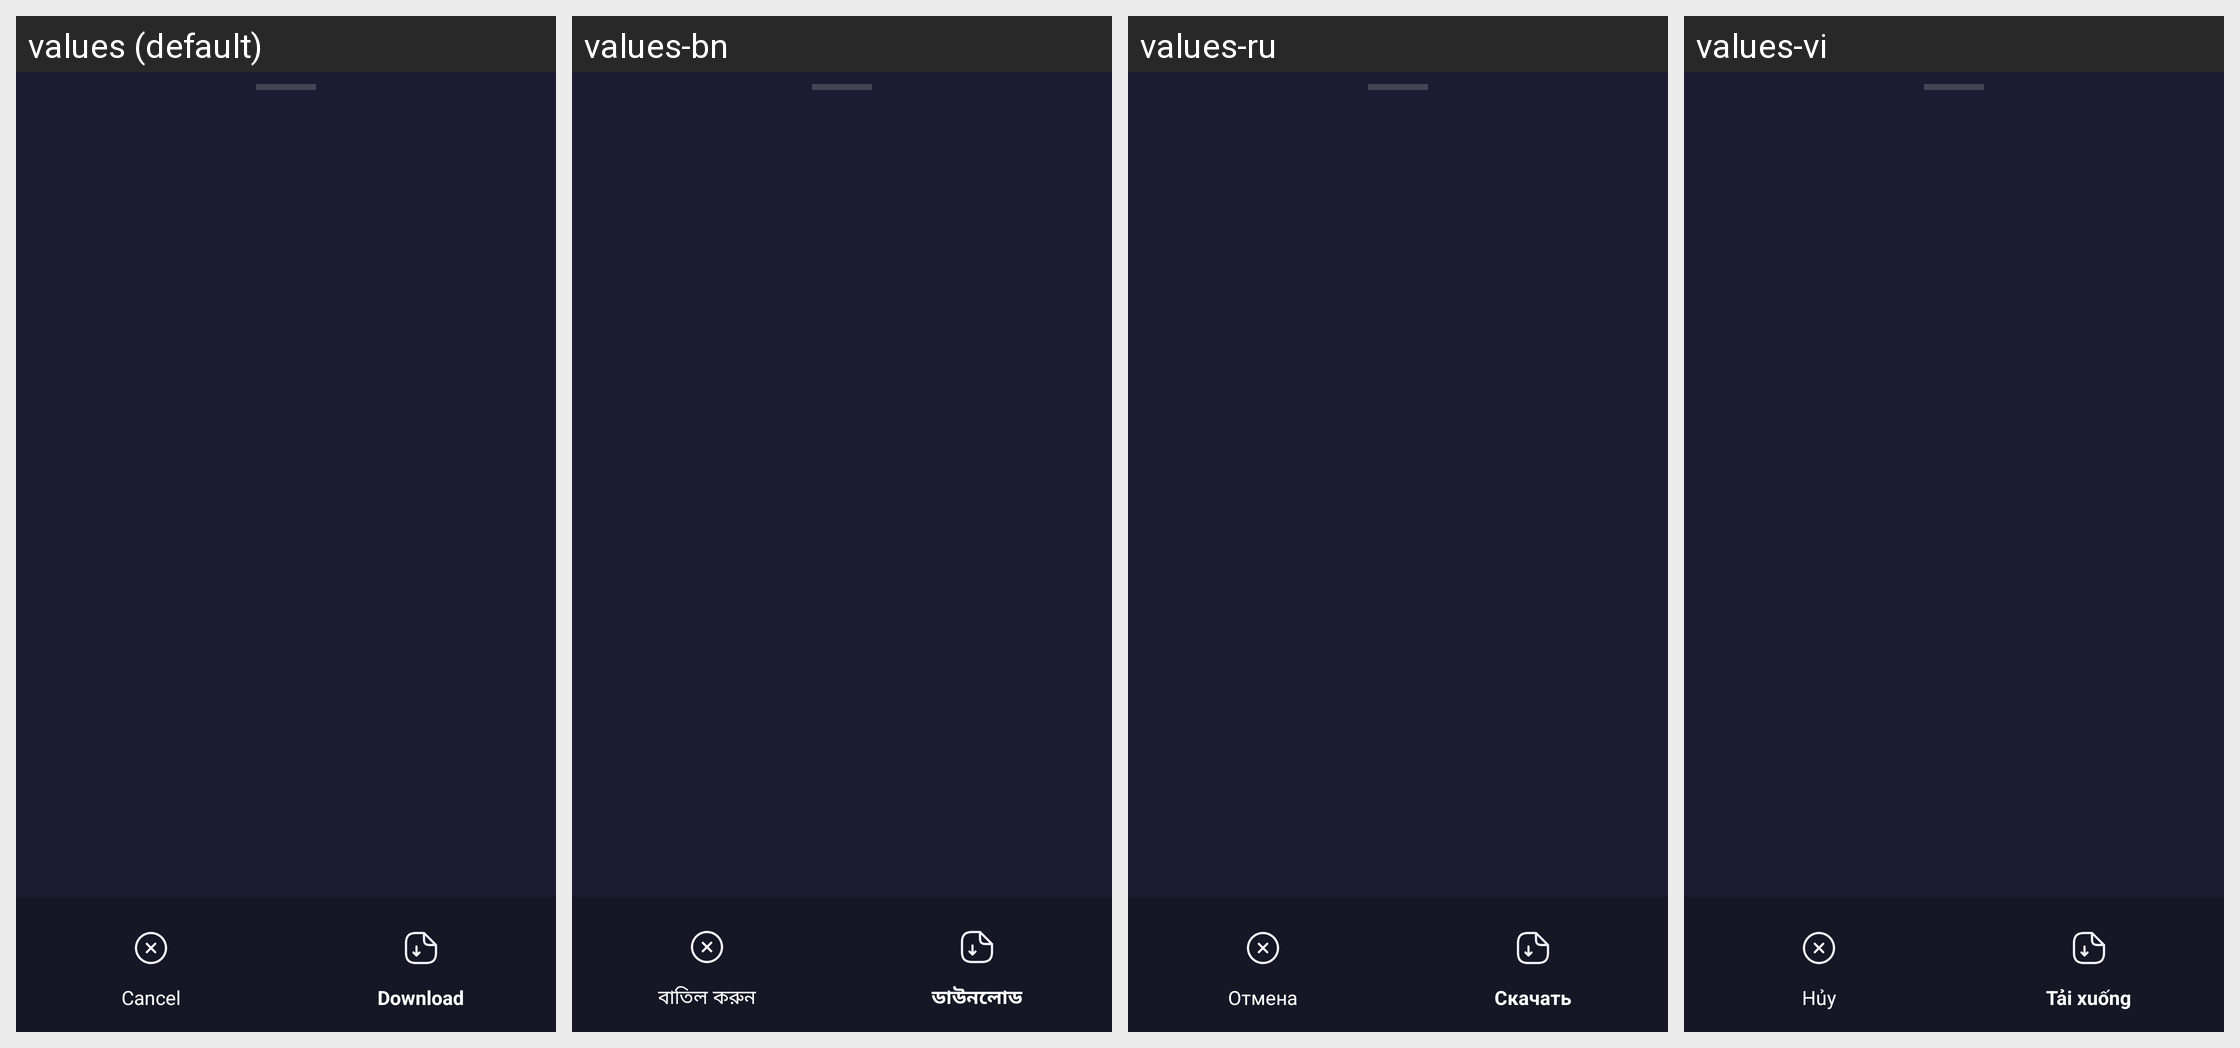

For this localized Android screen grid, give each drawn string resource with its value in every locale shown.
Android screen res/layout/dialog_video_formats_bottom_sheet.xml rendered under 4 locales, left to right: values (default), values-bn, values-ru, values-vi. Device: Nexus 5 (rendered at 1080×1920; each locale shown at half size, 540×960, under a caption strip naming it); theme Theme.D54VideoDownloader.
Other locales in the repository, not shown: values-ar, values-de, values-es, values-fil, values-fr, values-hi, values-id, values-it, values-ja, values-ko, values-pt, values-th, values-tr, values-zh.
Strings drawn on this screen, with the default value and each locale's value (text and hints the layout hard-codes, and strings that could not be matched under every locale, appear in the picture but are not listed):

cancel
  values: Cancel
  values-bn: বাতিল করুন
  values-ru: Отмена
  values-vi: Hủy

btn_download
  values: Download
  values-bn: ডাউনলোড
  values-ru: Скачать
  values-vi: Tải xuống
